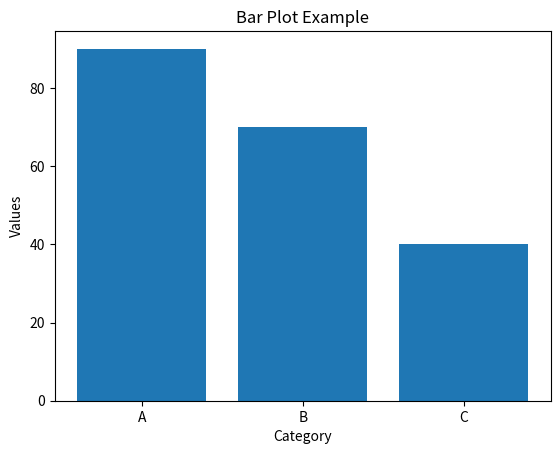

Reproduce this figure in Python.
import matplotlib.pyplot as plt
x=['A','B','C']
y=[90,70,40]
plt.bar(x,y)
plt.xlabel('Category')
plt.ylabel('Values')
plt.title('Bar Plot Example')
plt.show()
